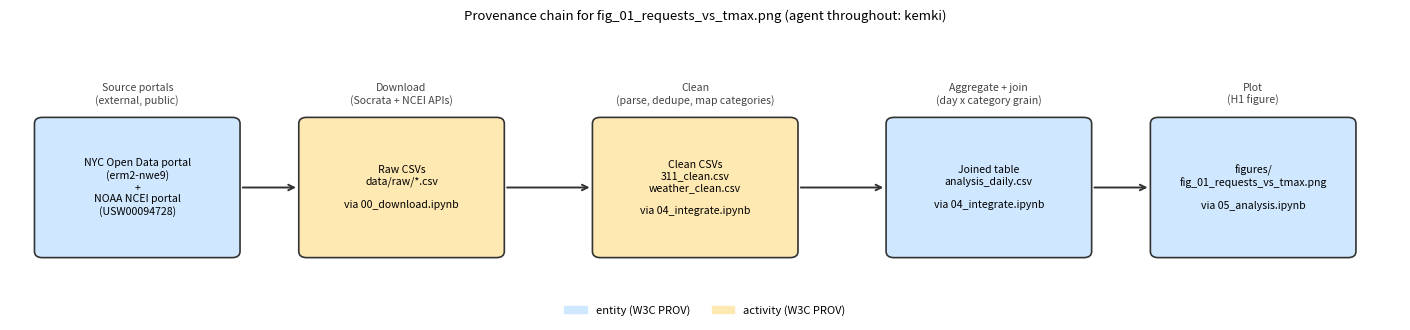

This chart was generated by the following Python code: (Note: this script raises an exception after producing the figure.)
"""Builds figures/fig_07_provenance_chain.png.

Not a numbered analysis notebook (00-05) because it documents the pipeline rather than
being an output of it (see docs/FAIR_and_provenance.md). Kept as a committed script,
unlike the one-off _build_NN_*.py scripts used to scaffold the notebooks themselves,
because this figure has no other code in the repo that reproduces it.
"""

import matplotlib.pyplot as plt
import matplotlib.patches as mpatches

fig, ax = plt.subplots(figsize=(14.2, 3.4))
ax.set_xlim(0, 14.2)
ax.set_ylim(0, 3.4)
ax.axis("off")

boxes = [
    ("NYC Open Data portal\n(erm2-nwe9)\n+\nNOAA NCEI portal\n(USW00094728)",
     "entity", 0.3, "Source portals\n(external, public)"),
    ("Raw CSVs\ndata/raw/*.csv\n\nvia 00_download.ipynb",
     "activity", 3.0, "Download\n(Socrata + NCEI APIs)"),
    ("Clean CSVs\n311_clean.csv\nweather_clean.csv\n\nvia 04_integrate.ipynb",
     "activity", 6.0, "Clean\n(parse, dedupe, map categories)"),
    ("Joined table\nanalysis_daily.csv\n\nvia 04_integrate.ipynb",
     "entity", 9.0, "Aggregate + join\n(day x category grain)"),
    ("figures/\nfig_01_requests_vs_tmax.png\n\nvia 05_analysis.ipynb",
     "entity", 11.7, "Plot\n(H1 figure)"),
]

box_w, box_h = 2.0, 1.7
y0 = 1.5

for i, (label, kind, x, caption) in enumerate(boxes):
    color = "#cfe8ff" if kind == "entity" else "#ffe9b3"
    rect = mpatches.FancyBboxPatch(
        (x, y0 - box_h / 2), box_w, box_h,
        boxstyle="round,pad=0.05,rounding_size=0.08",
        linewidth=1.2, edgecolor="#333333", facecolor=color,
    )
    ax.add_patch(rect)
    ax.text(x + box_w / 2, y0, label, ha="center", va="center", fontsize=7.6)
    ax.text(x + box_w / 2, y0 + box_h / 2 + 0.35, caption, ha="center", va="center",
            fontsize=7.6, style="italic", color="#444444")
    if i < len(boxes) - 1:
        next_x = boxes[i + 1][2]
        ax.annotate("", xy=(next_x - 0.05, y0), xytext=(x + box_w + 0.05, y0),
                    arrowprops=dict(arrowstyle="->", lw=1.4, color="#333333"))

entity_patch = mpatches.Patch(color="#cfe8ff", label="entity (W3C PROV)")
activity_patch = mpatches.Patch(color="#ffe9b3", label="activity (W3C PROV)")
ax.legend(handles=[entity_patch, activity_patch], loc="lower center",
          bbox_to_anchor=(0.5, -0.08), ncol=2, frameon=False, fontsize=8)

ax.set_title(
    "Provenance chain for fig_01_requests_vs_tmax.png "
    "(agent throughout: kemki)",
    fontsize=9.5, pad=14,
)

plt.tight_layout()
plt.savefig("../figures/fig_07_provenance_chain.png", dpi=300, bbox_inches="tight")
print("saved figures/fig_07_provenance_chain.png")
